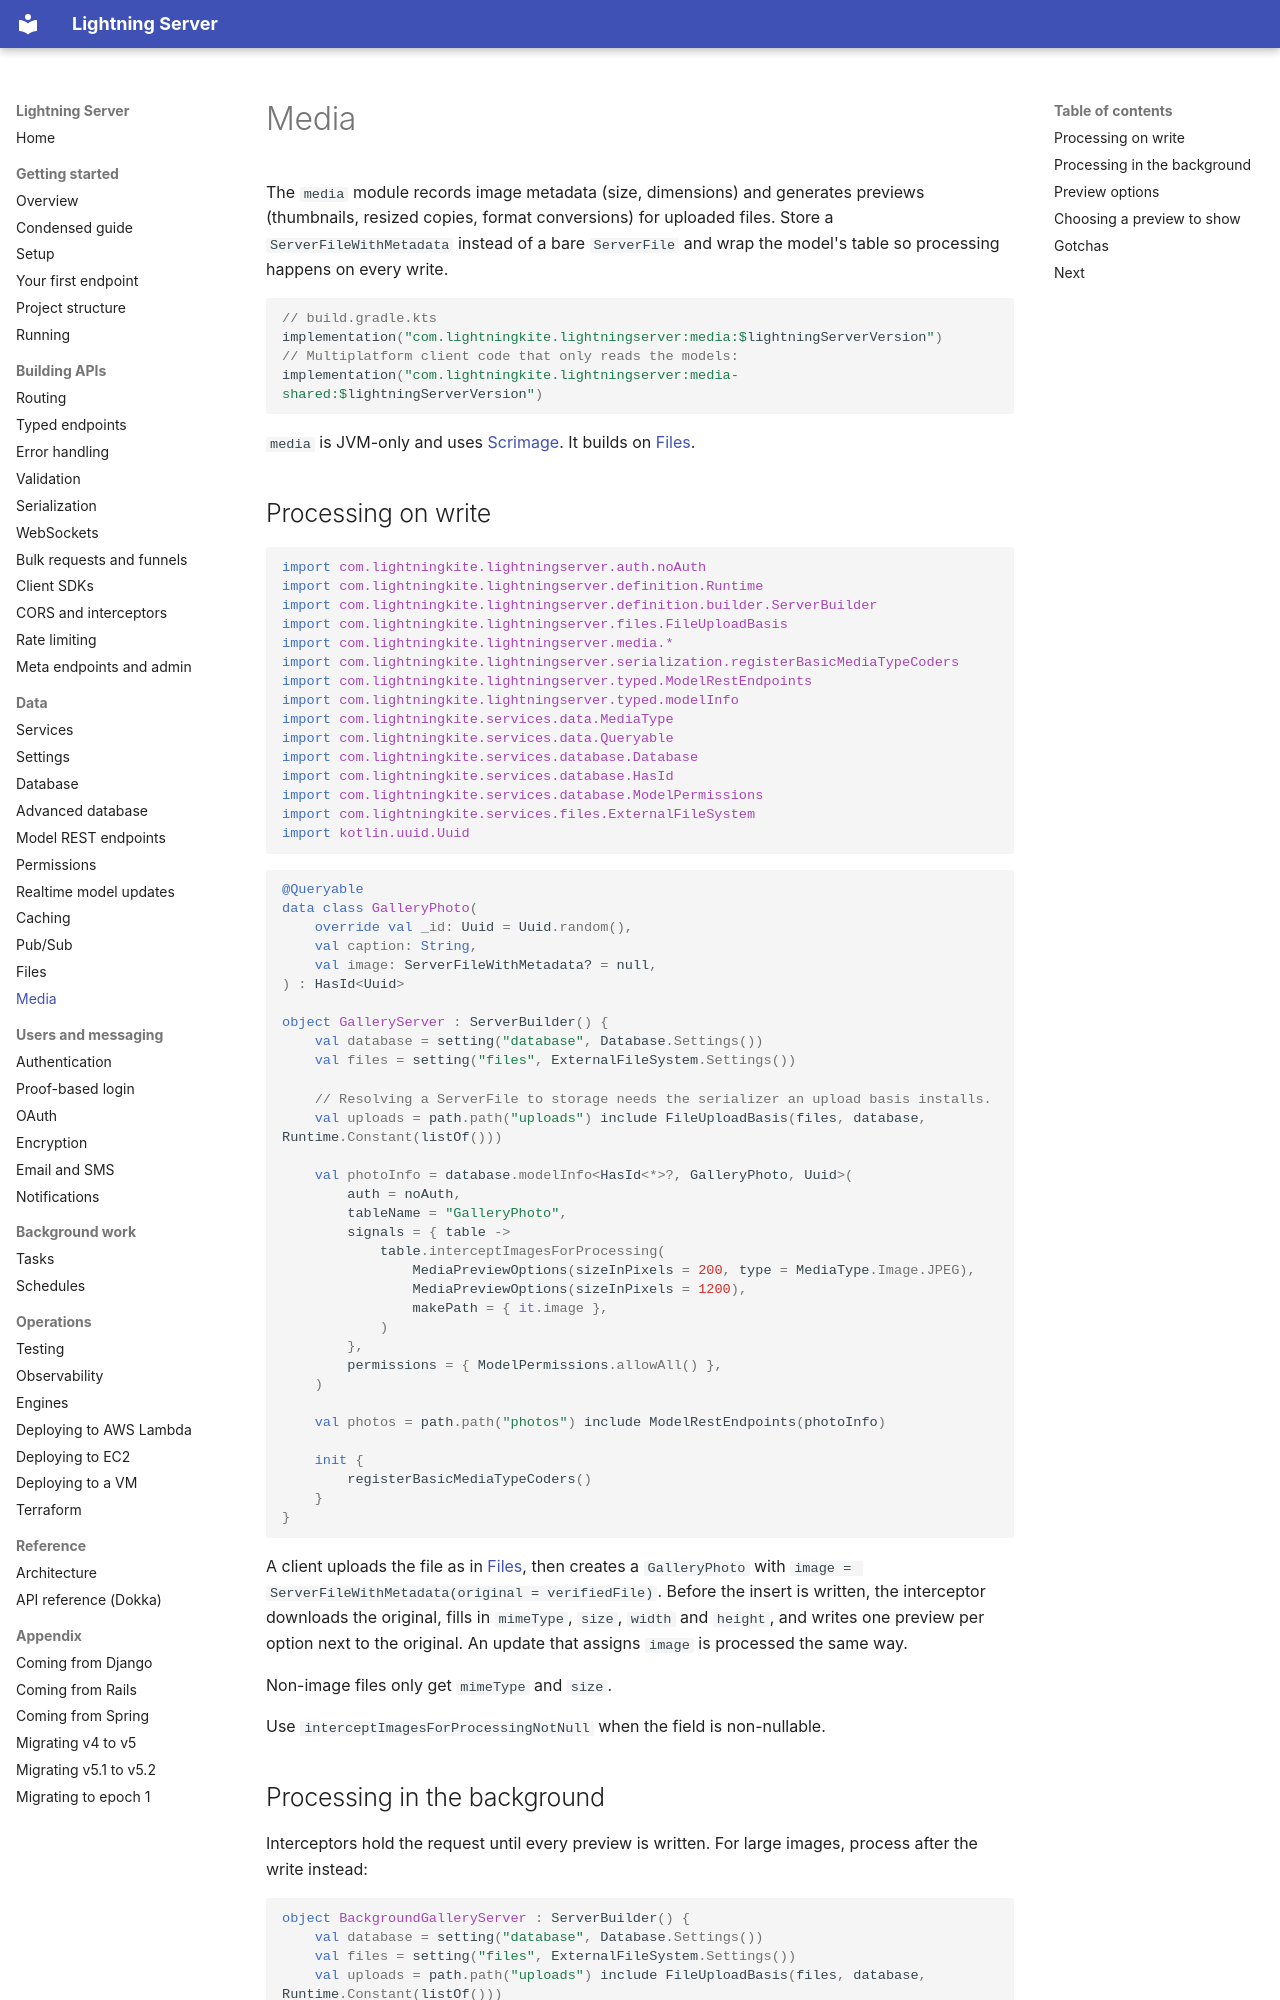

repository: lightningkite/lightning-server · page: media/index.html · generator: mkdocs

# Media

The `media` module records image metadata (size, dimensions) and generates previews (thumbnails, resized copies,
format conversions) for uploaded files.  Store a `ServerFileWithMetadata` instead of a bare `ServerFile` and wrap the
model's table so processing happens on every write.

```kotlin
// build.gradle.kts
implementation("com.lightningkite.lightningserver:media:$lightningServerVersion")
// Multiplatform client code that only reads the models:
implementation("com.lightningkite.lightningserver:media-shared:$lightningServerVersion")
```

`media` is JVM-only and uses [Scrimage](https://sksamuel.github.io/scrimage/).  It builds on [Files](files.md).

## Processing on write

<!-- sample: com/lightningkite/lightningserver/guide/samples/MediaSamples.kt#media-imports -->
```kotlin
import com.lightningkite.lightningserver.auth.noAuth
import com.lightningkite.lightningserver.definition.Runtime
import com.lightningkite.lightningserver.definition.builder.ServerBuilder
import com.lightningkite.lightningserver.files.FileUploadBasis
import com.lightningkite.lightningserver.media.*
import com.lightningkite.lightningserver.serialization.registerBasicMediaTypeCoders
import com.lightningkite.lightningserver.typed.ModelRestEndpoints
import com.lightningkite.lightningserver.typed.modelInfo
import com.lightningkite.services.data.MediaType
import com.lightningkite.services.data.Queryable
import com.lightningkite.services.database.Database
import com.lightningkite.services.database.HasId
import com.lightningkite.services.database.ModelPermissions
import com.lightningkite.services.files.ExternalFileSystem
import kotlin.uuid.Uuid
```

<!-- sample: com/lightningkite/lightningserver/guide/samples/MediaSamples.kt#media-server -->
```kotlin
@Queryable
data class GalleryPhoto(
    override val _id: Uuid = Uuid.random(),
    val caption: String,
    val image: ServerFileWithMetadata? = null,
) : HasId<Uuid>

object GalleryServer : ServerBuilder() {
    val database = setting("database", Database.Settings())
    val files = setting("files", ExternalFileSystem.Settings())

    // Resolving a ServerFile to storage needs the serializer an upload basis installs.
    val uploads = path.path("uploads") include FileUploadBasis(files, database, Runtime.Constant(listOf()))

    val photoInfo = database.modelInfo<HasId<*>?, GalleryPhoto, Uuid>(
        auth = noAuth,
        tableName = "GalleryPhoto",
        signals = { table ->
            table.interceptImagesForProcessing(
                MediaPreviewOptions(sizeInPixels = 200, type = MediaType.Image.JPEG),
                MediaPreviewOptions(sizeInPixels = 1200),
                makePath = { it.image },
            )
        },
        permissions = { ModelPermissions.allowAll() },
    )

    val photos = path.path("photos") include ModelRestEndpoints(photoInfo)

    init {
        registerBasicMediaTypeCoders()
    }
}
```

A client uploads the file as in [Files](files.md), then creates a `GalleryPhoto` with
`image = ServerFileWithMetadata(original = verifiedFile)`.  Before the insert is written, the interceptor downloads
the original, fills in `mimeType`, `size`, `width` and `height`, and writes one preview per option next to the
original.  An update that assigns `image` is processed the same way.

Non-image files only get `mimeType` and `size`.

Use `interceptImagesForProcessingNotNull` when the field is non-nullable.
